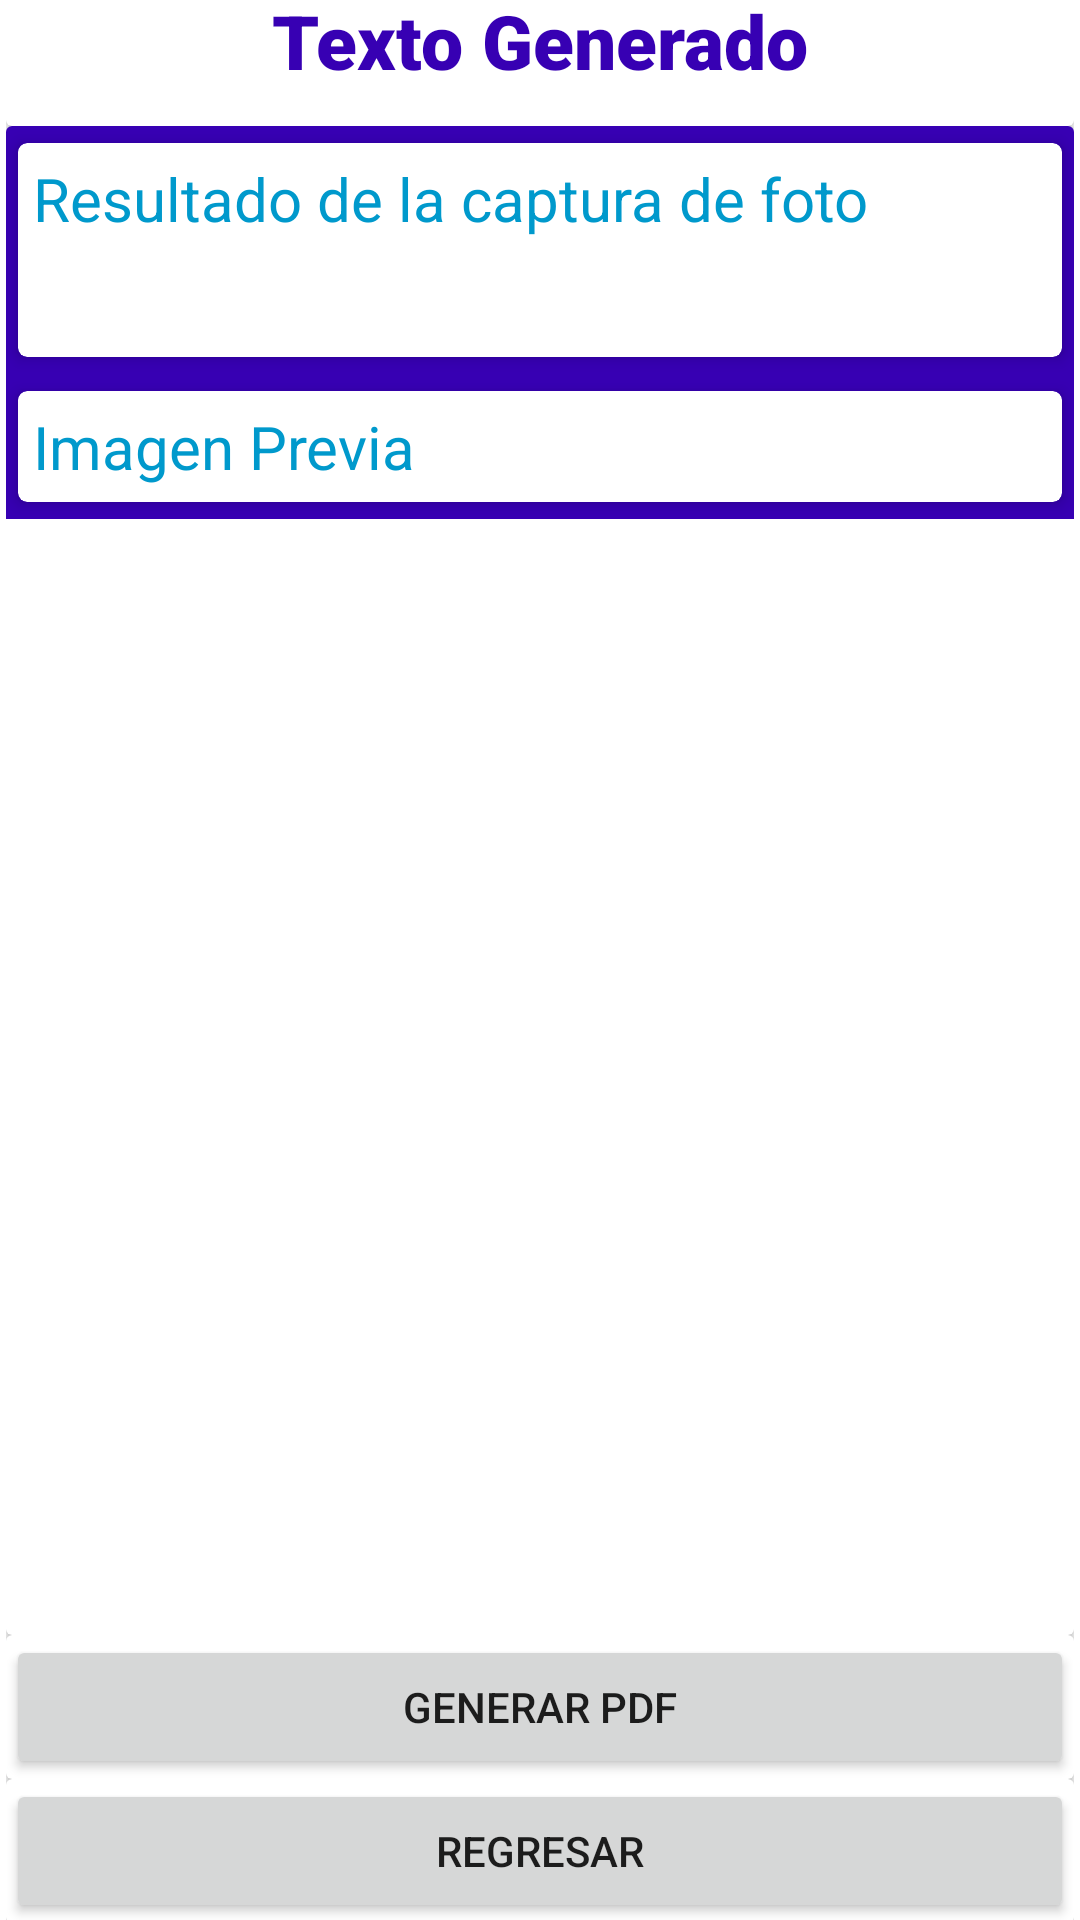

Layout XML and referenced resources for this Android screen:
<!-- AndroidManifest.xml: application theme Theme.Pdm115proyecto2 -->
<!-- res/layout/activity_text_recognizer.xml -->
<?xml version="1.0" encoding="utf-8"?>
<androidx.constraintlayout.widget.ConstraintLayout xmlns:android="http://schemas.android.com/apk/res/android"
    xmlns:app="http://schemas.android.com/apk/res-auto"
    xmlns:tools="http://schemas.android.com/tools"
    android:layout_width="match_parent"
    android:layout_height="match_parent"
    tools:context=".TextRecognizerActivity">

    <LinearLayout
        android:layout_width="356dp"
        android:layout_height="671dp"
        android:orientation="vertical"
        app:layout_constraintBottom_toBottomOf="parent"
        app:layout_constraintEnd_toEndOf="parent"
        app:layout_constraintStart_toStartOf="parent"
        app:layout_constraintTop_toTopOf="parent">

        <androidx.cardview.widget.CardView
            android:layout_width="match_parent"
            android:layout_height="57dp">


            <TextView
                android:id="@+id/textView2"
                android:layout_width="wrap_content"
                android:layout_height="wrap_content"
                android:layout_gravity="center"
                android:fontFamily="sans-serif-black"
                android:text="Texto Generado"
                android:textColor="@color/colorPrimaryDark"
                android:textSize="25dp"
                android:textStyle="bold" />


        </androidx.cardview.widget.CardView>

        <androidx.cardview.widget.CardView
            android:layout_width="match_parent"
            android:layout_height="503dp">


            <ScrollView
                android:layout_width="match_parent"
                android:layout_height="wrap_content">

                <LinearLayout
                    android:layout_width="match_parent"
                    android:layout_height="wrap_content"
                    android:background="@color/purple_700"
                    android:orientation="vertical">

                    <androidx.cardview.widget.CardView
                        android:layout_width="match_parent"
                        android:layout_height="wrap_content"
                        app:cardBackgroundColor="#fff"
                        app:cardCornerRadius="3dp"
                        app:cardElevation="3dp"
                        app:cardUseCompatPadding="true">

                        <LinearLayout
                            android:layout_width="match_parent"
                            android:layout_height="wrap_content"
                            android:orientation="vertical"
                            android:padding="5dp">

                            <TextView
                                android:layout_width="match_parent"
                                android:layout_height="wrap_content"
                                android:text="Resultado de la captura de foto"
                                android:textColor="@android:color/holo_blue_dark"
                                android:textSize="20sp" />

                            <EditText
                                android:id="@+id/resulttxt"
                                android:layout_width="match_parent"
                                android:layout_height="wrap_content"
                                android:autoLink="all"
                                android:background="@null"
                                android:hint=""
                                android:padding="5dp"
                                android:textColor="#000" />
                        </LinearLayout>
                    </androidx.cardview.widget.CardView>

                    <androidx.cardview.widget.CardView
                        android:layout_width="match_parent"
                        android:layout_height="wrap_content"
                        app:cardBackgroundColor="#fff"
                        app:cardCornerRadius="3dp"
                        app:cardElevation="3dp"
                        app:cardUseCompatPadding="true">

                        <LinearLayout
                            android:layout_width="match_parent"
                            android:layout_height="wrap_content"
                            android:orientation="vertical"
                            android:padding="5dp">

                            <TextView
                                android:layout_width="match_parent"
                                android:layout_height="wrap_content"
                                android:text="Imagen Previa"
                                android:textColor="@android:color/holo_blue_dark"
                                android:textSize="20sp" />

                            <ImageView
                                android:id="@+id/imageIv"
                                android:layout_width="wrap_content"
                                android:layout_height="wrap_content"
                                android:maxHeight="250dp" />
                        </LinearLayout>
                    </androidx.cardview.widget.CardView>


                </LinearLayout>
            </ScrollView>

        </androidx.cardview.widget.CardView>



        <androidx.cardview.widget.CardView
            android:layout_width="match_parent"

            android:layout_height="wrap_content"/>

        <androidx.cardview.widget.CardView
            android:layout_width="match_parent"

            android:layout_height="wrap_content"/>

        <androidx.cardview.widget.CardView
            android:layout_width="match_parent"

            android:layout_height="wrap_content"/>



        <androidx.cardview.widget.CardView
            android:layout_width="match_parent"

            android:layout_height="wrap_content"/>

        <androidx.cardview.widget.CardView
            android:layout_width="match_parent"

            android:layout_height="wrap_content"/>

        <androidx.cardview.widget.CardView
            android:layout_width="match_parent"

            android:layout_height="wrap_content">


            <Button
                android:id="@+id/btnGenerarG"
                android:layout_width="match_parent"
                android:layout_height="wrap_content"
                android:text="Generar PDF" />
        </androidx.cardview.widget.CardView>

        <androidx.cardview.widget.CardView
            android:layout_width="match_parent"

            android:layout_height="wrap_content">

            <Button
                android:id="@+id/btnAtras"
                android:layout_width="match_parent"
                android:layout_height="wrap_content"
                android:text="Regresar" />
        </androidx.cardview.widget.CardView>


    </LinearLayout>
</androidx.constraintlayout.widget.ConstraintLayout>
<!-- resources referenced by this layout -->
<resources>
  <color name="purple_700">#FF3700B3</color>
  <style name="Theme.Pdm115proyecto2" parent="Theme.MaterialComponents.DayNight.DarkActionBar">
          
          <item name="colorPrimary">@color/purple_500</item>
          <item name="colorPrimaryVariant">@color/purple_700</item>
          <item name="colorOnPrimary">@color/Wheat</item>
          
          <item name="colorSecondary">@color/teal_200</item>
          <item name="colorSecondaryVariant">@color/teal_700</item>
          <item name="colorOnSecondary">@color/black</item>
          
          <item name="android:statusBarColor" tools:targetApi="l">?attr/colorPrimaryVariant</item>
          
      </style>
  <color name="purple_500">#FF6200EE</color>
  <color name="Wheat">#F5DEB3</color>
  <color name="teal_200">#FF03DAC5</color>
  <color name="teal_700">#FF018786</color>
  <color name="black">#000000</color>
  <!-- not gathered from this repository: default colours our renderer supplied (Android Studio template values) -->
  <color name="colorPrimaryDark">#FF3700B3</color>
</resources>
